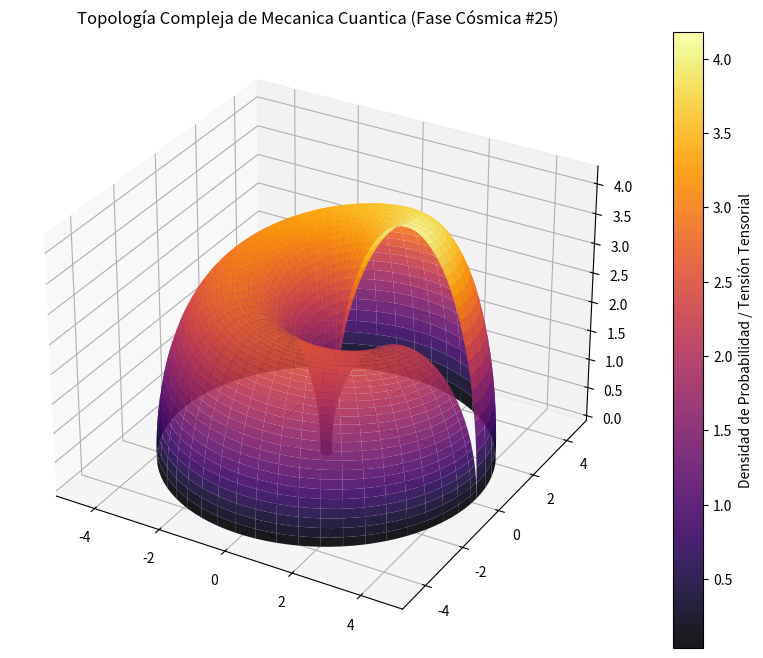

This figure's Python source:
%matplotlib inline
# Simulación Cósmica: Mecanica Cuantica - Variante 25
import numpy as np
import matplotlib.pyplot as plt
from mpl_toolkits.mplot3d import Axes3D

# Parámetros Físicos Cuánticos/Relativistas
alpha = 2.344
beta = 2.195
gamma = 4.207

u = np.linspace(0, 2 * np.pi, 100)
v = np.linspace(0, np.pi, 100)
U, V = np.meshgrid(u, v)

# Topología Espacio-Temporal Avanzada (Fase Cósmica)
X = (alpha + beta * np.cos(V)) * np.cos(U)
Y = (alpha + beta * np.cos(V)) * np.sin(U)
Z = gamma * np.sin(V) * np.exp(-U/10)

fig = plt.figure(figsize=(12, 8))
ax = fig.add_subplot(111, projection='3d')
surf = ax.plot_surface(X, Y, Z, cmap='inferno', edgecolor='none', alpha=0.9)

fig.colorbar(surf, ax=ax, label='Densidad de Probabilidad / Tensión Tensorial')
plt.title(r'Topología Compleja de Mecanica Cuantica (Fase Cósmica #25)')
plt.show()
